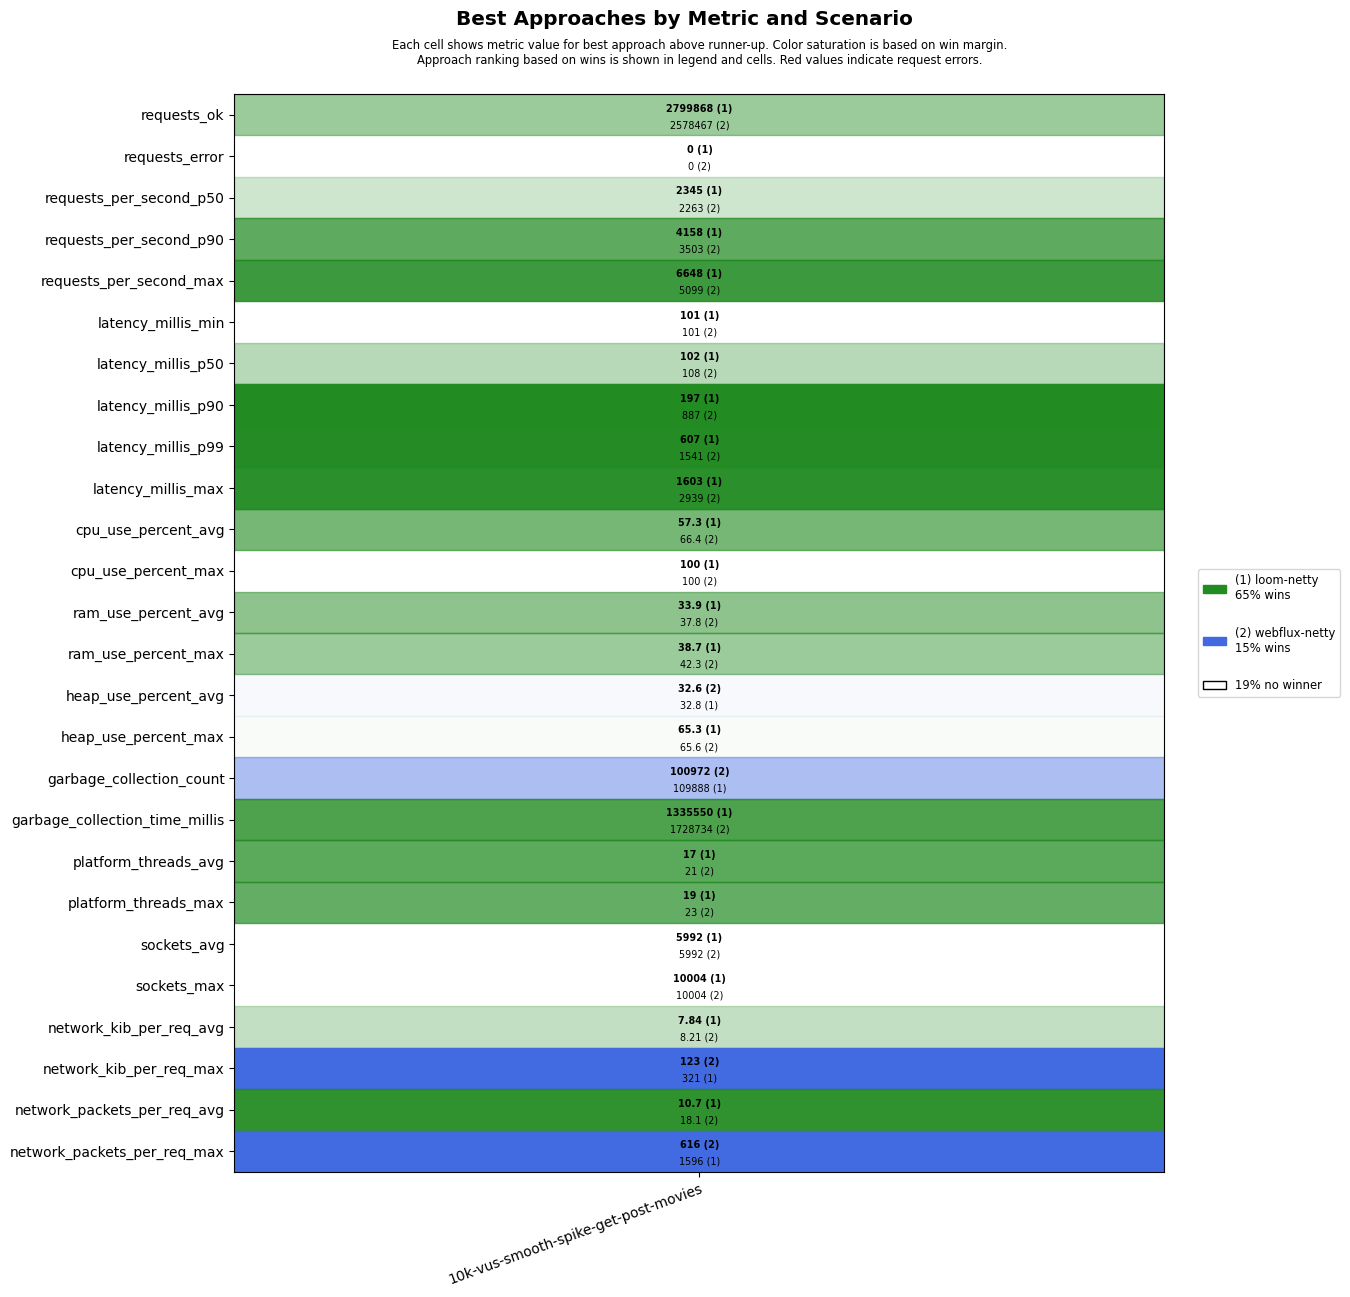

Data behind this chart, as committed beside it:
scenario, approach, requests_ok, requests_error, requests_per_second_p50, requests_per_second_p90, requests_per_second_max, latency_millis_min, latency_millis_p50, latency_millis_p90, latency_millis_p99, latency_millis_max, cpu_use_percent_avg, cpu_use_percent_max, ram_use_percent_avg, ram_use_percent_max, heap_use_percent_avg, heap_use_percent_max, garbage_collection_count, garbage_collection_time_millis, platform_threads_avg, platform_threads_max, sockets_avg, sockets_max
10k-vus-smooth-spike-get-post-movies, loom-netty, 2799868, 0, 2345, 4158, 6648, 101, 102, 197, 607, 1603, 57.3, 100, 33.9, 38.7, 32.8, 65.3, 109888, 1335550, 17, 19, 5992, 10004
10k-vus-smooth-spike-get-post-movies, webflux-netty, 2578467, 0, 2263, 3503, 5099, 101, 108, 887, 1541, 2939, 66.4, 100, 37.8, 42.3, 32.6, 65.6, 100972, 1728734, 21, 23, 5992, 10004
